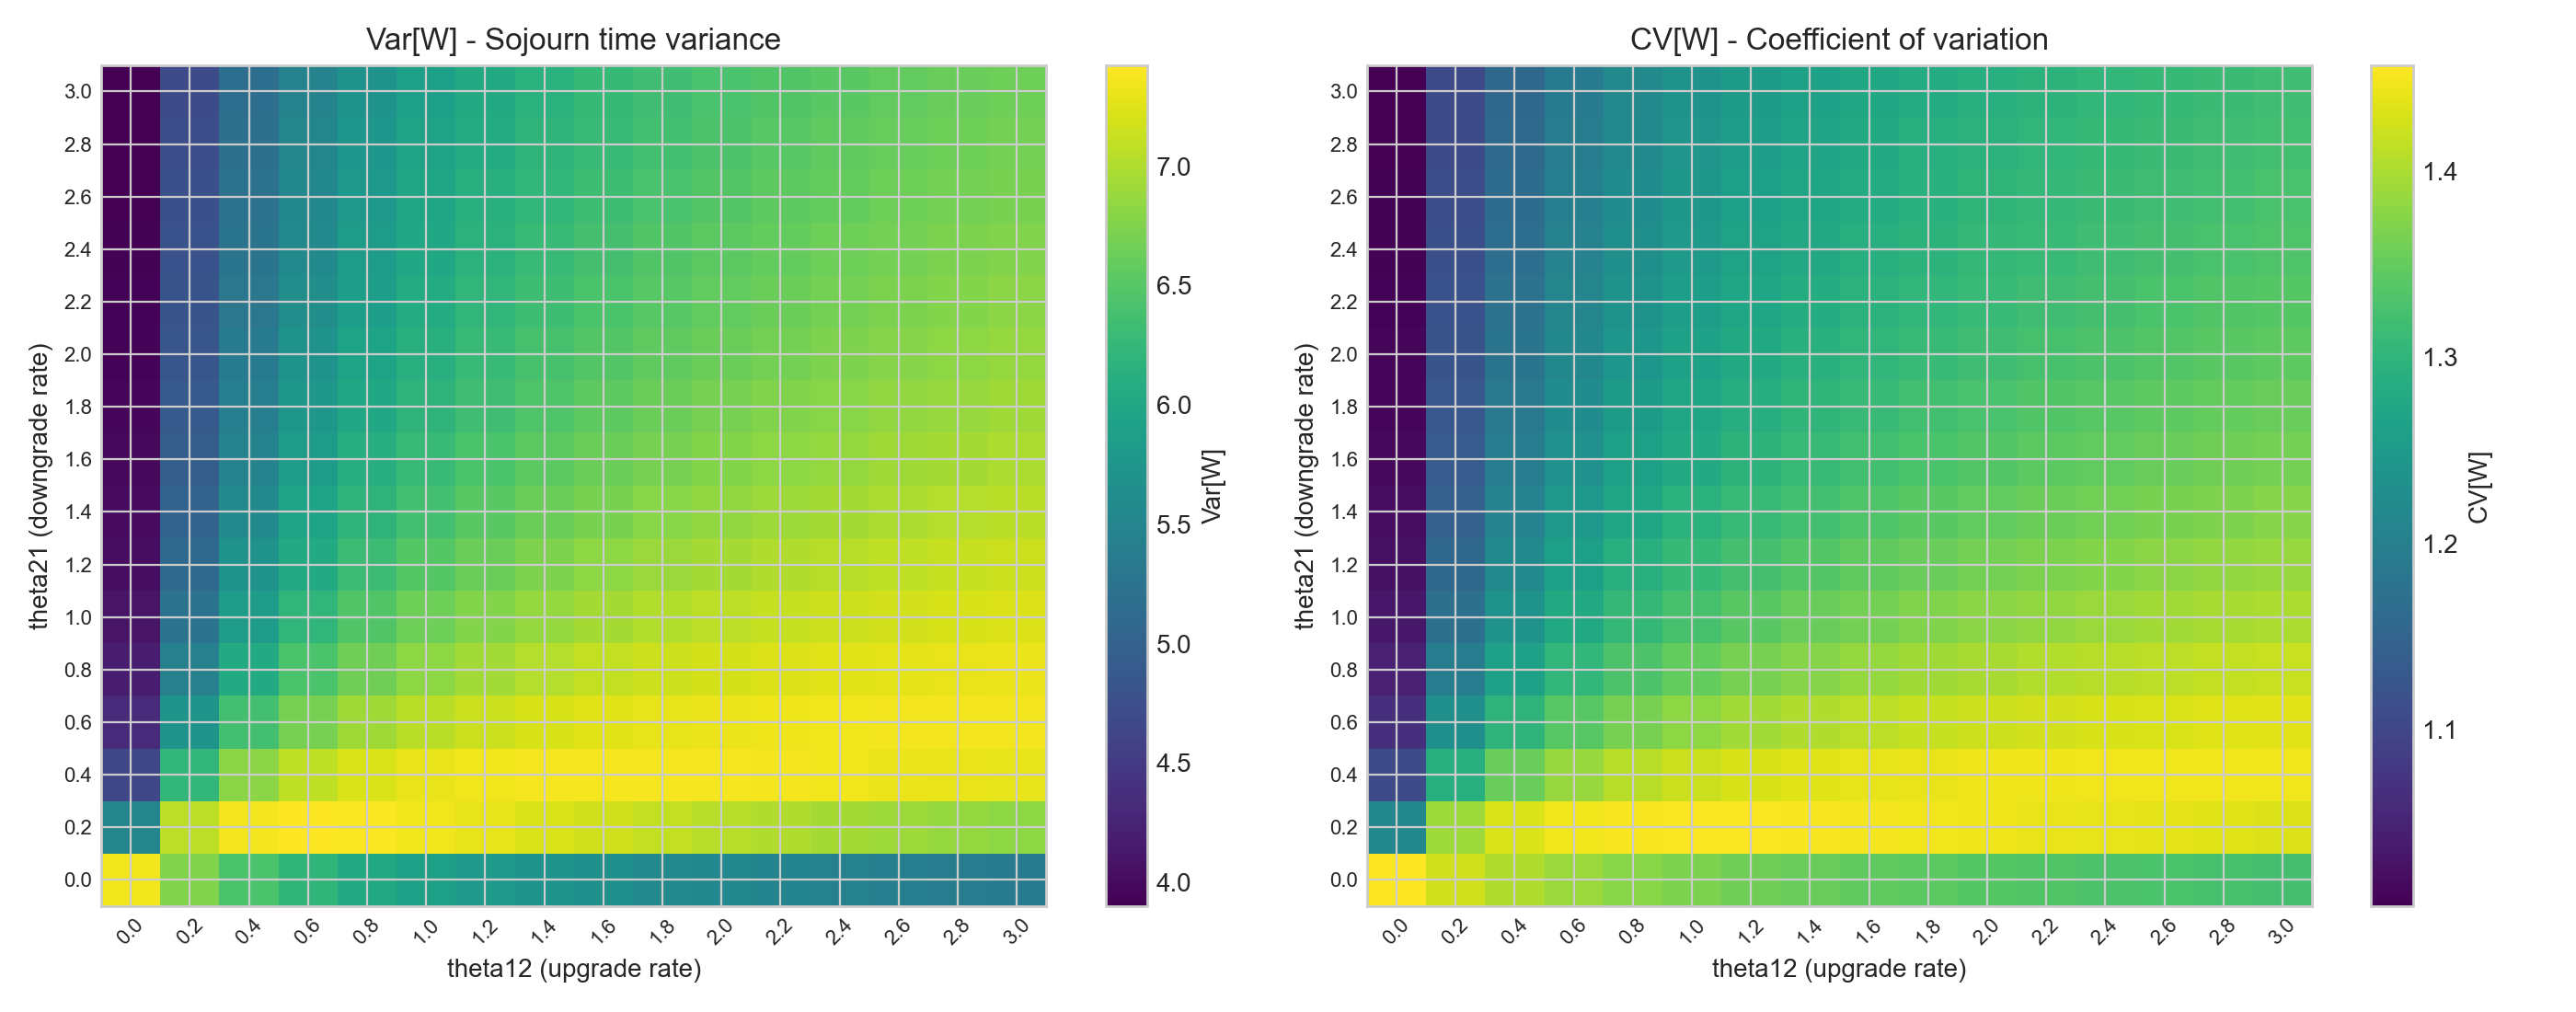

Values plotted in this chart, from the file beside it:
bound, W_1, W_2, W, Var_W, L_1, L_2, L, h12, h21, heatmap_bound, arrival_rate1, arrival_rate2, service_rate1, service_rate2, num_servers, CV_W
16, 1.2, 3.184, 1.861, 7.353, 0.8, 1.059, 1.859, 0.0, 0.0, 16, 0.6667, 0.3333, 1.5, 1.667, 1, 1.457
16, 1.509, 2.771, 1.93, 5.499, 1.263, 0.6643, 1.927, 0.0, 0.2, 16, 0.6667, 0.3333, 1.5, 1.667, 1, 1.215
16, 1.641, 2.548, 1.943, 4.646, 1.461, 0.4783, 1.94, 0.0, 0.4, 16, 0.6667, 0.3333, 1.5, 1.667, 1, 1.109
16, 1.71, 2.429, 1.95, 4.329, 1.565, 0.3802, 1.945, 0.0, 0.6, 16, 0.6667, 0.3333, 1.5, 1.667, 1, 1.067
16, 1.753, 2.355, 1.954, 4.176, 1.629, 0.3194, 1.949, 0.0, 0.8, 16, 0.6667, 0.3333, 1.5, 1.667, 1, 1.046
16, 1.782, 2.304, 1.956, 4.09, 1.673, 0.2777, 1.951, 0.0, 1.0, 16, 0.6667, 0.3333, 1.5, 1.667, 1, 1.034
16, 1.803, 2.267, 1.958, 4.036, 1.705, 0.2473, 1.952, 0.0, 1.2, 16, 0.6667, 0.3333, 1.5, 1.667, 1, 1.026
16, 1.82, 2.238, 1.959, 3.999, 1.73, 0.2241, 1.954, 0.0, 1.4, 16, 0.6667, 0.3333, 1.5, 1.667, 1, 1.021
16, 1.833, 2.216, 1.96, 3.973, 1.749, 0.2058, 1.955, 0.0, 1.6, 16, 0.6667, 0.3333, 1.5, 1.667, 1, 1.017
16, 1.843, 2.198, 1.961, 3.954, 1.765, 0.1909, 1.956, 0.0, 1.8, 16, 0.6667, 0.3333, 1.5, 1.667, 1, 1.014
16, 1.852, 2.183, 1.962, 3.94, 1.778, 0.1786, 1.956, 0.0, 2.0, 16, 0.6667, 0.3333, 1.5, 1.667, 1, 1.012
16, 1.859, 2.17, 1.963, 3.928, 1.789, 0.1682, 1.957, 0.0, 2.2, 16, 0.6667, 0.3333, 1.5, 1.667, 1, 1.01
16, 1.865, 2.159, 1.963, 3.919, 1.798, 0.1593, 1.957, 0.0, 2.4, 16, 0.6667, 0.3333, 1.5, 1.667, 1, 1.008
16, 1.871, 2.15, 1.964, 3.912, 1.806, 0.1516, 1.958, 0.0, 2.6, 16, 0.6667, 0.3333, 1.5, 1.667, 1, 1.007
16, 1.876, 2.142, 1.964, 3.906, 1.813, 0.1449, 1.958, 0.0, 2.8, 16, 0.6667, 0.3333, 1.5, 1.667, 1, 1.006
16, 1.88, 2.135, 1.965, 3.901, 1.82, 0.139, 1.959, 0.0, 3.0, 16, 0.6667, 0.3333, 1.5, 1.667, 1, 1.005
16, 1.306, 2.861, 1.824, 6.757, 0.6417, 1.179, 1.821, 0.2, 0.0, 16, 0.6667, 0.3333, 1.5, 1.667, 1, 1.425
16, 1.538, 2.659, 1.912, 7.071, 0.9656, 0.946, 1.912, 0.2, 0.2, 16, 0.6667, 0.3333, 1.5, 1.667, 1, 1.391
16, 1.652, 2.505, 1.937, 6.228, 1.19, 0.7469, 1.937, 0.2, 0.4, 16, 0.6667, 0.3333, 1.5, 1.667, 1, 1.289
16, 1.716, 2.408, 1.946, 5.729, 1.332, 0.6147, 1.946, 0.2, 0.6, 16, 0.6667, 0.3333, 1.5, 1.667, 1, 1.23
16, 1.756, 2.344, 1.952, 5.432, 1.428, 0.5236, 1.951, 0.2, 0.8, 16, 0.6667, 0.3333, 1.5, 1.667, 1, 1.194
16, 1.783, 2.298, 1.955, 5.241, 1.497, 0.4574, 1.954, 0.2, 1.0, 16, 0.6667, 0.3333, 1.5, 1.667, 1, 1.171
16, 1.803, 2.263, 1.957, 5.11, 1.549, 0.4073, 1.956, 0.2, 1.2, 16, 0.6667, 0.3333, 1.5, 1.667, 1, 1.155
16, 1.819, 2.237, 1.958, 5.015, 1.59, 0.368, 1.958, 0.2, 1.4, 16, 0.6667, 0.3333, 1.5, 1.667, 1, 1.144
16, 1.831, 2.215, 1.959, 4.945, 1.622, 0.3365, 1.959, 0.2, 1.6, 16, 0.6667, 0.3333, 1.5, 1.667, 1, 1.135
16, 1.841, 2.198, 1.96, 4.89, 1.649, 0.3106, 1.959, 0.2, 1.8, 16, 0.6667, 0.3333, 1.5, 1.667, 1, 1.128
16, 1.849, 2.183, 1.961, 4.846, 1.671, 0.2889, 1.96, 0.2, 2.0, 16, 0.6667, 0.3333, 1.5, 1.667, 1, 1.123
16, 1.856, 2.171, 1.961, 4.811, 1.69, 0.2705, 1.96, 0.2, 2.2, 16, 0.6667, 0.3333, 1.5, 1.667, 1, 1.118
16, 1.862, 2.16, 1.962, 4.782, 1.706, 0.2546, 1.961, 0.2, 2.4, 16, 0.6667, 0.3333, 1.5, 1.667, 1, 1.115
16, 1.868, 2.151, 1.962, 4.757, 1.72, 0.2409, 1.961, 0.2, 2.6, 16, 0.6667, 0.3333, 1.5, 1.667, 1, 1.112
16, 1.872, 2.143, 1.962, 4.737, 1.732, 0.2288, 1.961, 0.2, 2.8, 16, 0.6667, 0.3333, 1.5, 1.667, 1, 1.109
16, 1.876, 2.136, 1.963, 4.719, 1.743, 0.2182, 1.962, 0.2, 3.0, 16, 0.6667, 0.3333, 1.5, 1.667, 1, 1.107
16, 1.343, 2.732, 1.806, 6.424, 0.574, 1.228, 1.802, 0.4, 0.0, 16, 0.6667, 0.3333, 1.5, 1.667, 1, 1.404
16, 1.549, 2.589, 1.895, 7.367, 0.8286, 1.065, 1.894, 0.4, 0.2, 16, 0.6667, 0.3333, 1.5, 1.667, 1, 1.432
16, 1.655, 2.47, 1.927, 6.809, 1.032, 0.8941, 1.926, 0.4, 0.4, 16, 0.6667, 0.3333, 1.5, 1.667, 1, 1.354
16, 1.716, 2.39, 1.941, 6.365, 1.178, 0.7631, 1.941, 0.4, 0.6, 16, 0.6667, 0.3333, 1.5, 1.667, 1, 1.3
16, 1.756, 2.334, 1.948, 6.06, 1.284, 0.6647, 1.949, 0.4, 0.8, 16, 0.6667, 0.3333, 1.5, 1.667, 1, 1.263
16, 1.783, 2.292, 1.953, 5.846, 1.364, 0.5892, 1.953, 0.4, 1.0, 16, 0.6667, 0.3333, 1.5, 1.667, 1, 1.238
16, 1.803, 2.261, 1.956, 5.69, 1.426, 0.5298, 1.956, 0.4, 1.2, 16, 0.6667, 0.3333, 1.5, 1.667, 1, 1.22
16, 1.819, 2.236, 1.958, 5.573, 1.476, 0.4819, 1.958, 0.4, 1.4, 16, 0.6667, 0.3333, 1.5, 1.667, 1, 1.206
16, 1.831, 2.216, 1.959, 5.482, 1.517, 0.4426, 1.959, 0.4, 1.6, 16, 0.6667, 0.3333, 1.5, 1.667, 1, 1.195
16, 1.841, 2.199, 1.96, 5.41, 1.551, 0.4097, 1.961, 0.4, 1.8, 16, 0.6667, 0.3333, 1.5, 1.667, 1, 1.187
16, 1.849, 2.185, 1.961, 5.351, 1.579, 0.3818, 1.961, 0.4, 2.0, 16, 0.6667, 0.3333, 1.5, 1.667, 1, 1.18
16, 1.856, 2.173, 1.961, 5.302, 1.604, 0.3578, 1.962, 0.4, 2.2, 16, 0.6667, 0.3333, 1.5, 1.667, 1, 1.174
16, 1.862, 2.163, 1.962, 5.261, 1.625, 0.3371, 1.962, 0.4, 2.4, 16, 0.6667, 0.3333, 1.5, 1.667, 1, 1.169
16, 1.867, 2.154, 1.962, 5.226, 1.644, 0.3189, 1.963, 0.4, 2.6, 16, 0.6667, 0.3333, 1.5, 1.667, 1, 1.165
16, 1.871, 2.146, 1.963, 5.196, 1.66, 0.3028, 1.963, 0.4, 2.8, 16, 0.6667, 0.3333, 1.5, 1.667, 1, 1.161
16, 1.875, 2.139, 1.963, 5.17, 1.675, 0.2885, 1.963, 0.4, 3.0, 16, 0.6667, 0.3333, 1.5, 1.667, 1, 1.158
16, 1.363, 2.656, 1.794, 6.2, 0.5324, 1.257, 1.789, 0.6, 0.0, 16, 0.6667, 0.3333, 1.5, 1.667, 1, 1.388
16, 1.554, 2.541, 1.883, 7.423, 0.7469, 1.132, 1.879, 0.6, 0.2, 16, 0.6667, 0.3333, 1.5, 1.667, 1, 1.447
16, 1.655, 2.443, 1.917, 7.079, 0.9293, 0.9871, 1.916, 0.6, 0.4, 16, 0.6667, 0.3333, 1.5, 1.667, 1, 1.388
16, 1.715, 2.374, 1.934, 6.706, 1.069, 0.8653, 1.934, 0.6, 0.6, 16, 0.6667, 0.3333, 1.5, 1.667, 1, 1.339
16, 1.754, 2.324, 1.944, 6.427, 1.176, 0.7679, 1.944, 0.6, 0.8, 16, 0.6667, 0.3333, 1.5, 1.667, 1, 1.304
16, 1.782, 2.287, 1.95, 6.219, 1.26, 0.6899, 1.95, 0.6, 1.0, 16, 0.6667, 0.3333, 1.5, 1.667, 1, 1.279
16, 1.802, 2.258, 1.954, 6.061, 1.328, 0.6265, 1.954, 0.6, 1.2, 16, 0.6667, 0.3333, 1.5, 1.667, 1, 1.26
16, 1.818, 2.234, 1.956, 5.937, 1.383, 0.5742, 1.957, 0.6, 1.4, 16, 0.6667, 0.3333, 1.5, 1.667, 1, 1.245
16, 1.83, 2.215, 1.958, 5.839, 1.429, 0.5303, 1.959, 0.6, 1.6, 16, 0.6667, 0.3333, 1.5, 1.667, 1, 1.234
16, 1.84, 2.199, 1.96, 5.758, 1.467, 0.4931, 1.96, 0.6, 1.8, 16, 0.6667, 0.3333, 1.5, 1.667, 1, 1.224
16, 1.848, 2.186, 1.961, 5.692, 1.5, 0.4611, 1.961, 0.6, 2.0, 16, 0.6667, 0.3333, 1.5, 1.667, 1, 1.217
16, 1.855, 2.174, 1.962, 5.636, 1.529, 0.4333, 1.962, 0.6, 2.2, 16, 0.6667, 0.3333, 1.5, 1.667, 1, 1.21
... 196 more rows
